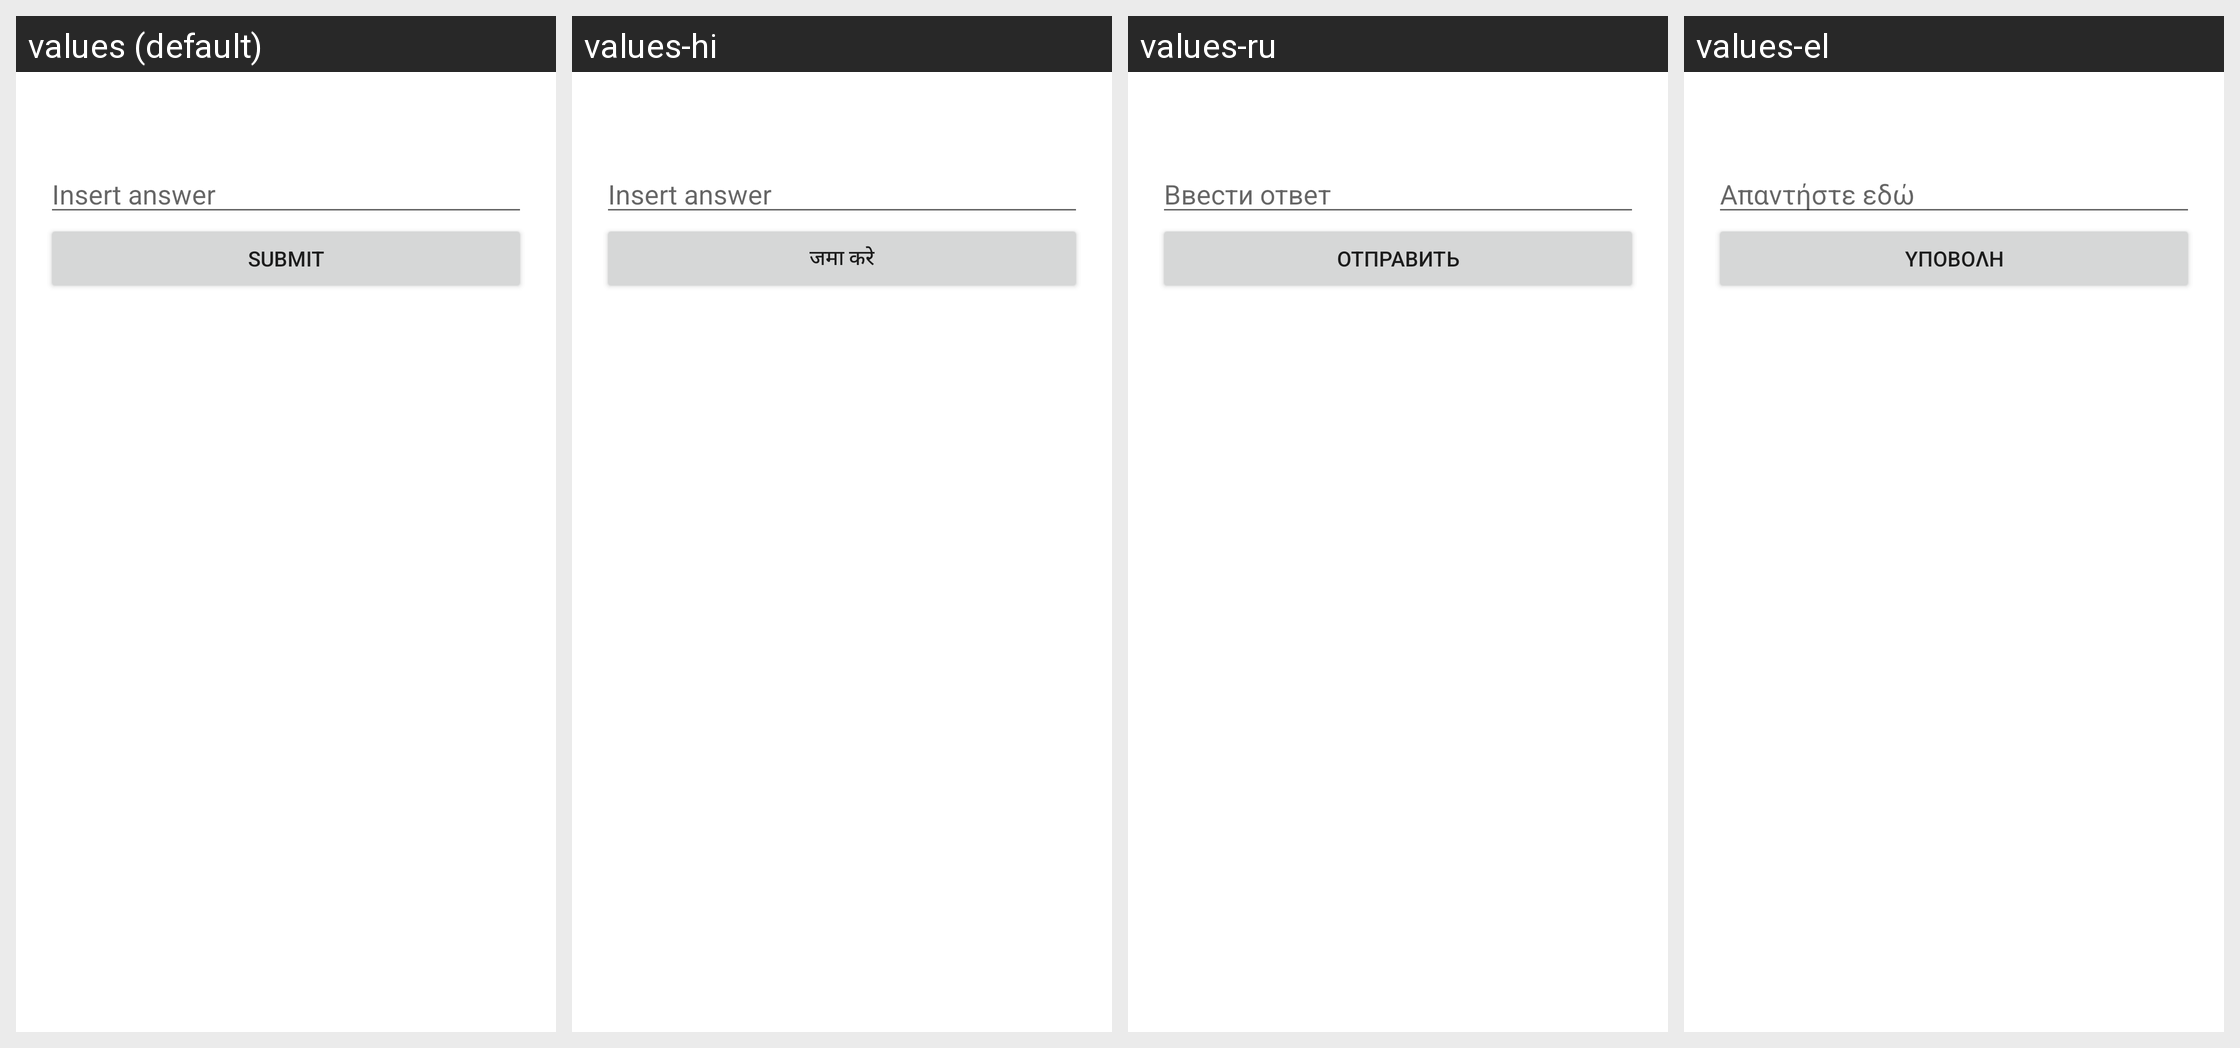

The same Android screen rendered under several of its app's locales, left to right. List the strings drawn on it with the default value and each locale's translation.
Android screen res/layout/fragment_questionnaire_text.xml rendered under 4 locales, left to right: values (default), values-hi, values-ru, values-el. Device: Nexus 5 (rendered at 1080×1920; each locale shown at half size, 540×960, under a caption strip naming it); theme AppTheme.
Other locales in the repository, not shown: values-de, values-es, values-fr, values-it, values-pt, values-ro, values-zh.
Strings drawn on this screen, with the default value and each locale's value (text and hints the layout hard-codes, and strings that could not be matched under every locale, appear in the picture but are not listed):

insert_answer
  values: Insert answer
  values-hi: Insert answer
  values-ru: Ввести ответ
  values-el: Απαντήστε εδώ

submit
  values: Submit
  values-hi: जमा करे
  values-ru: Отправить
  values-el: Υποβολή
